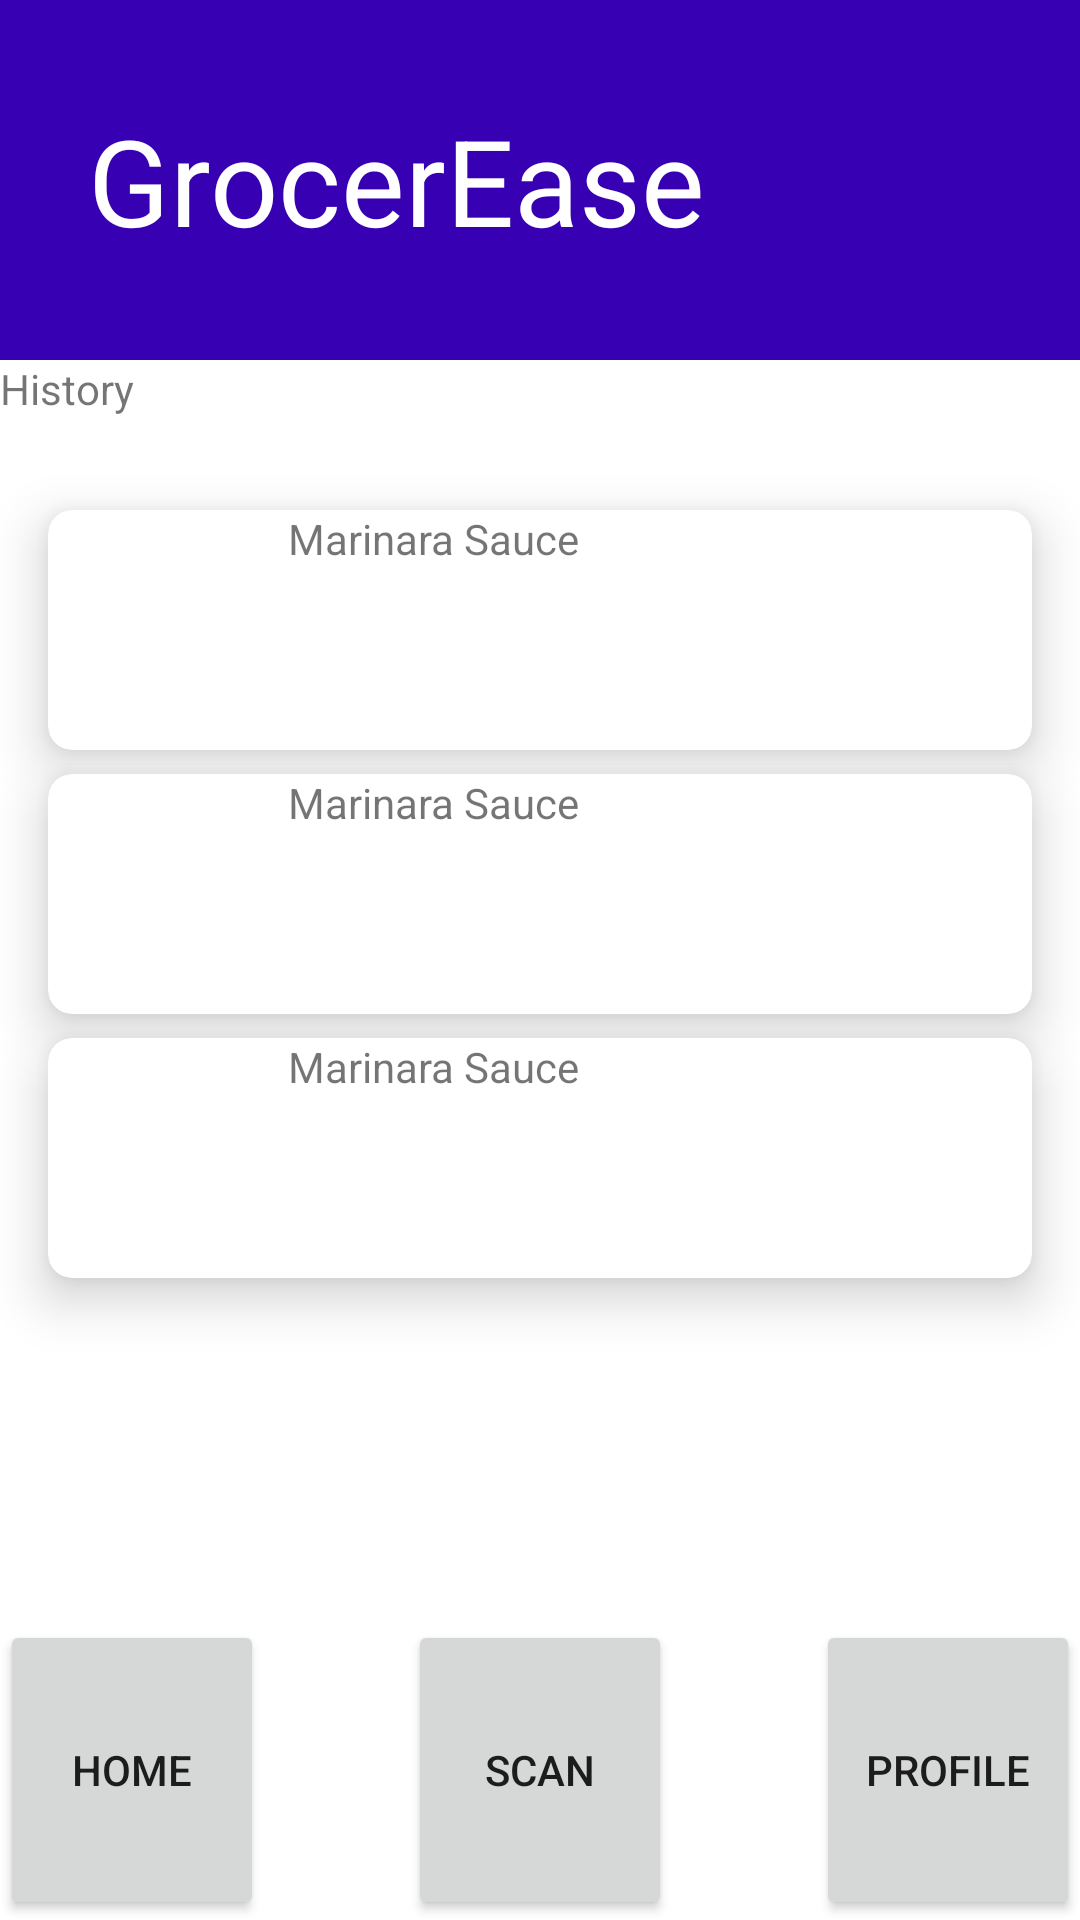

This screen was rendered from an Android layout file. Write that file and the resources it references.
<!-- AndroidManifest.xml: application theme Theme.Grocerease.NoActionBar -->
<!-- res/layout/activity_main1.xml -->
<?xml version="1.0" encoding="utf-8"?>
<androidx.constraintlayout.widget.ConstraintLayout xmlns:android="http://schemas.android.com/apk/res/android"
    xmlns:app="http://schemas.android.com/apk/res-auto"
    xmlns:tools="http://schemas.android.com/tools"
    android:layout_width="match_parent"
    android:layout_height="match_parent">

    <include layout="@layout/header"
        android:id="@+id/view"/>
    
    <TextView
        android:id="@+id/history_title"
        android:layout_width="match_parent"
        android:layout_height="50dp"
        app:layout_constraintEnd_toEndOf="parent"
        app:layout_constraintStart_toStartOf="parent"
        app:layout_constraintTop_toBottomOf="@+id/view"
        android:text="History" >

    </TextView>

    <androidx.cardview.widget.CardView
        android:id="@+id/cardView"
        android:layout_width="match_parent"
        android:layout_height="80dp"
        android:layout_marginStart="16dp"
        android:layout_marginEnd="16dp"
        app:cardCornerRadius="8dp"
        app:cardElevation="10dp"
        app:layout_constraintEnd_toEndOf="parent"
        app:layout_constraintStart_toStartOf="parent"
        app:layout_constraintTop_toBottomOf="@+id/history_title">

        <androidx.constraintlayout.widget.ConstraintLayout
            android:layout_width="match_parent"
            android:layout_height="match_parent">

            <ImageView
                android:id="@+id/imageView2"
                android:layout_width="80dp"
                android:layout_height="match_parent"
                android:scaleType="centerCrop"
                app:layout_constraintStart_toStartOf="parent"
                app:layout_constraintTop_toTopOf="parent"
                tools:srcCompat="@tools:sample/backgrounds/scenic" />

            <TextView
                android:id="@+id/textView3"
                android:layout_width="wrap_content"
                android:layout_height="wrap_content"
                android:text="Marinara Sauce"
                app:layout_constraintStart_toEndOf="@+id/imageView2"
                app:layout_constraintTop_toTopOf="parent" />

        </androidx.constraintlayout.widget.ConstraintLayout>

    </androidx.cardview.widget.CardView>

    <androidx.cardview.widget.CardView
        android:id="@+id/cardView1"
        android:layout_width="match_parent"
        android:layout_height="80dp"
        android:layout_marginStart="16dp"
        android:layout_marginTop="8dp"
        android:layout_marginEnd="16dp"
        app:cardCornerRadius="8dp"
        app:cardElevation="10dp"
        app:layout_constraintEnd_toEndOf="parent"
        app:layout_constraintStart_toStartOf="parent"
        app:layout_constraintTop_toBottomOf="@+id/cardView">
        <androidx.constraintlayout.widget.ConstraintLayout
            android:layout_width="match_parent"
            android:layout_height="match_parent">

            <ImageView
                android:id="@+id/imageView3"
                android:layout_width="80dp"
                android:layout_height="match_parent"
                android:scaleType="centerCrop"
                app:layout_constraintStart_toStartOf="parent"
                app:layout_constraintTop_toTopOf="parent"
                tools:srcCompat="@tools:sample/backgrounds/scenic" />

            <TextView
                android:id="@+id/textView4"
                android:layout_width="wrap_content"
                android:layout_height="wrap_content"
                android:text="Marinara Sauce"
                app:layout_constraintStart_toEndOf="@+id/imageView3"
                app:layout_constraintTop_toTopOf="parent" />

        </androidx.constraintlayout.widget.ConstraintLayout>

    </androidx.cardview.widget.CardView>


    <androidx.cardview.widget.CardView
        android:id="@+id/cardView2"
        android:layout_width="match_parent"
        android:layout_height="80dp"
        android:layout_marginStart="16dp"
        android:layout_marginTop="8dp"
        android:layout_marginEnd="16dp"
        app:cardCornerRadius="8dp"
        app:cardElevation="10dp"
        app:layout_constraintEnd_toEndOf="parent"
        app:layout_constraintStart_toStartOf="parent"
        app:layout_constraintTop_toBottomOf="@+id/cardView1">
        <androidx.constraintlayout.widget.ConstraintLayout
            android:layout_width="match_parent"
            android:layout_height="match_parent">

            <ImageView
                android:id="@+id/imageView5"
                android:layout_width="80dp"
                android:layout_height="match_parent"
                android:scaleType="centerCrop"
                app:layout_constraintStart_toStartOf="parent"
                app:layout_constraintTop_toTopOf="parent"
                tools:srcCompat="@tools:sample/backgrounds/scenic" />

            <TextView
                android:id="@+id/textView6"
                android:layout_width="wrap_content"
                android:layout_height="wrap_content"
                android:text="Marinara Sauce"
                app:layout_constraintStart_toEndOf="@+id/imageView5"
                app:layout_constraintTop_toTopOf="parent" />

        </androidx.constraintlayout.widget.ConstraintLayout>

    </androidx.cardview.widget.CardView>

    <androidx.constraintlayout.widget.ConstraintLayout
        android:layout_width="match_parent"
        android:layout_height="100dp"
        app:layout_constraintBottom_toBottomOf="parent"
        app:layout_constraintEnd_toEndOf="parent"
        app:layout_constraintStart_toStartOf="parent">

        <Button
            android:id="@+id/button4"
            android:layout_width="wrap_content"
            android:layout_height="match_parent"
            app:layout_constraintBottom_toBottomOf="parent"
            app:layout_constraintStart_toStartOf="parent"
            app:layout_constraintTop_toTopOf="parent"
            android:text="Home"/>

        <Button
            android:layout_width="wrap_content"
            android:layout_height="match_parent"
            app:layout_constraintBottom_toBottomOf="parent"
            app:layout_constraintEnd_toStartOf="@+id/button5"
            app:layout_constraintStart_toEndOf="@+id/button4"
            app:layout_constraintTop_toTopOf="parent"
            app:layout_constraintVertical_bias="0.0"
            android:text="Scan"/>

        <Button
            android:id="@+id/button5"
            android:layout_width="wrap_content"
            android:layout_height="match_parent"
            app:layout_constraintBottom_toBottomOf="parent"
            app:layout_constraintEnd_toEndOf="parent"
            app:layout_constraintTop_toTopOf="parent"
            android:text="Profile"/>

    </androidx.constraintlayout.widget.ConstraintLayout>

</androidx.constraintlayout.widget.ConstraintLayout>
<!-- res/layout/header.xml (included above) -->
<?xml version="1.0" encoding="utf-8"?>
<androidx.constraintlayout.widget.ConstraintLayout xmlns:android="http://schemas.android.com/apk/res/android"
    xmlns:app="http://schemas.android.com/apk/res-auto"
    android:layout_width="match_parent"
    android:layout_height="120dp"
    xmlns:tools="http://schemas.android.com/tools"
    android:background="@color/purple_700">

    <TextView
        android:layout_width="240dp"
        android:layout_height="match_parent"
        android:text="GrocerEase"
        android:textSize="40dp"
        android:textColor="@color/white"
        app:layout_constraintBottom_toBottomOf="parent"
        app:layout_constraintEnd_toStartOf="@+id/imageView"
        app:layout_constraintStart_toStartOf="parent"
        app:layout_constraintTop_toTopOf="parent"
        android:gravity="center"
        />

    <ImageView
        android:id="@+id/imageView"
        android:layout_width="80dp"
        android:layout_height="80dp"
        android:layout_marginEnd="16dp"
        android:gravity=""
        app:layout_constraintBottom_toBottomOf="parent"
        app:layout_constraintEnd_toEndOf="parent"
        app:layout_constraintTop_toTopOf="parent"
        tools:srcCompat="@tools:sample/avatars" />

</androidx.constraintlayout.widget.ConstraintLayout>
<!-- resources referenced by this layout -->
<resources>
  <color name="purple_700">#FF3700B3</color>
  <color name="white">#FFFFFFFF</color>
  <style name="Theme.Grocerease.NoActionBar">
          <item name="windowActionBar">false</item>
          <item name="windowNoTitle">true</item>
          <item name="android:windowAnimationStyle">@null</item>
      </style>
</resources>
